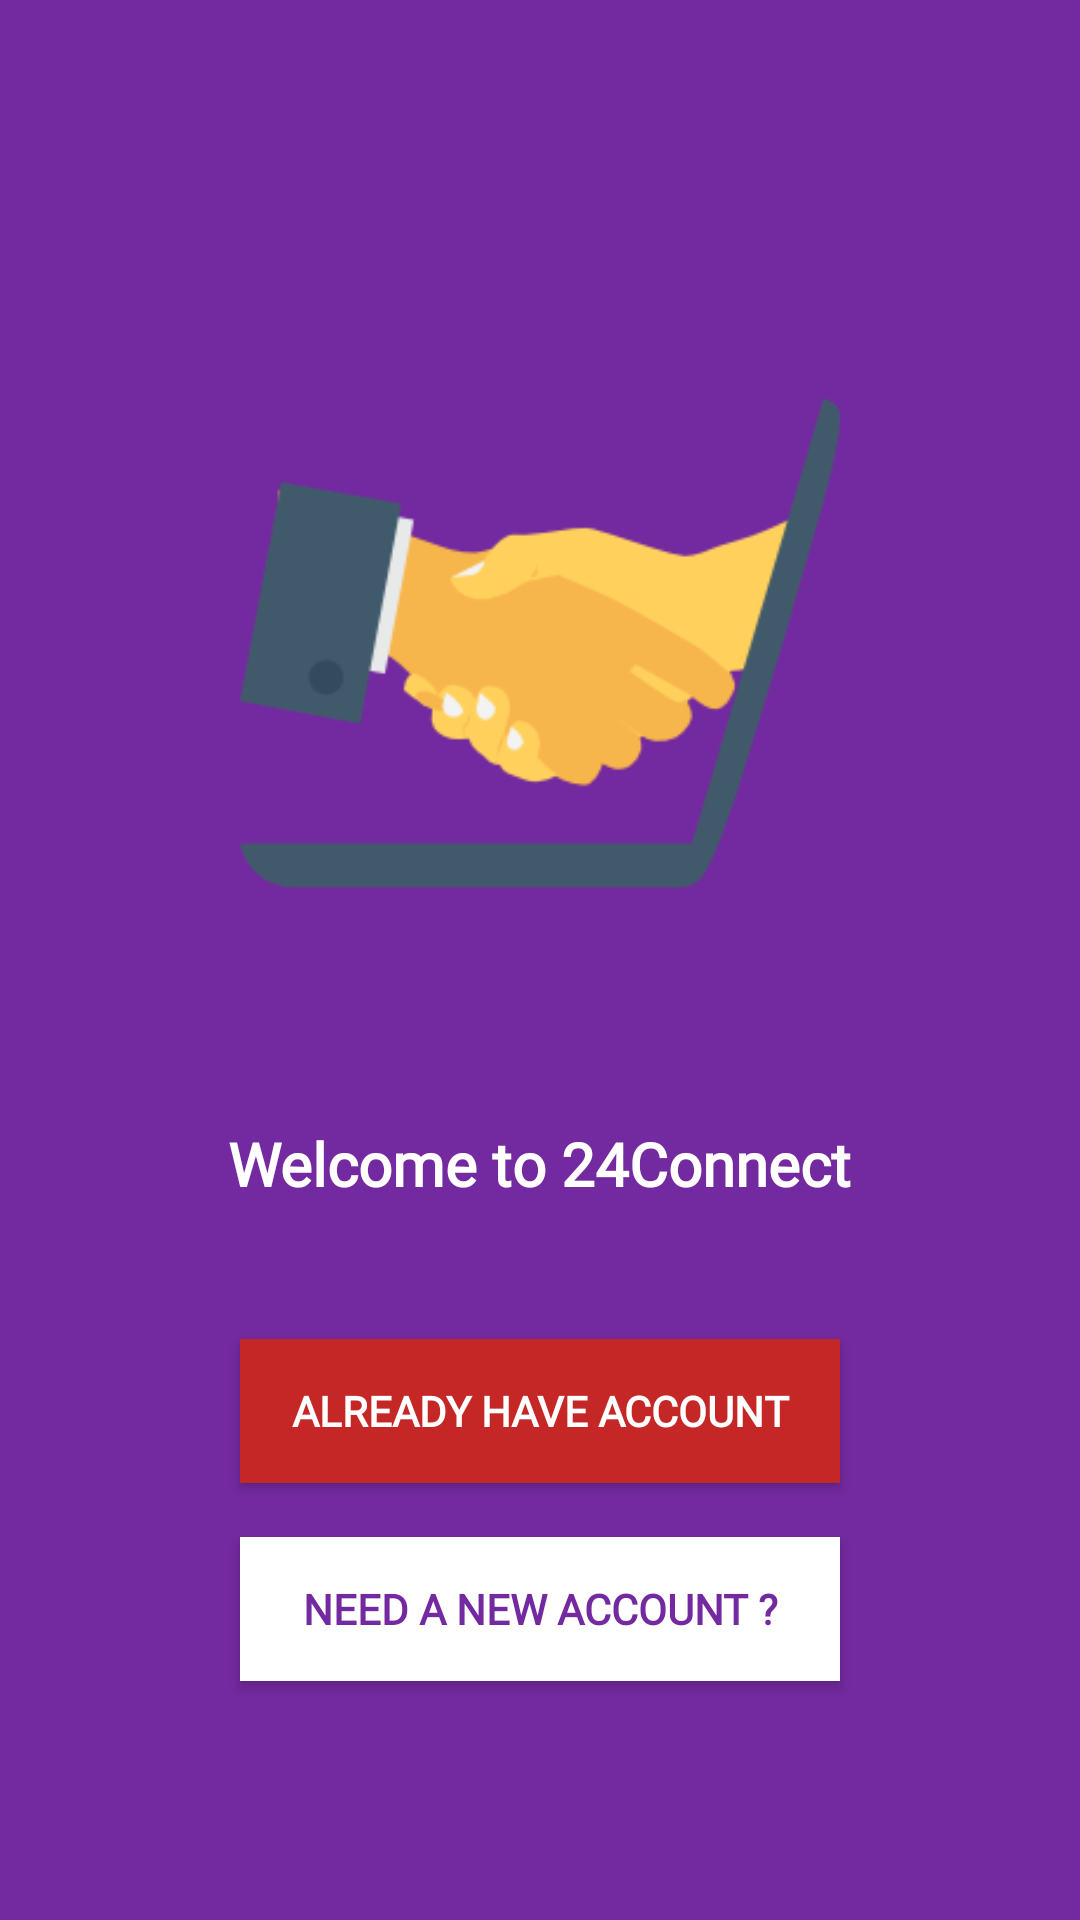

Android layout source for this screen:
<!-- AndroidManifest.xml: application theme AppTheme -->
<!-- res/layout/activity_start.xml -->
<?xml version="1.0" encoding="utf-8"?>
<LinearLayout xmlns:android="http://schemas.android.com/apk/res/android"
    xmlns:app="http://schemas.android.com/apk/res-auto"
    xmlns:tools="http://schemas.android.com/tools"
    android:orientation="vertical"
    android:layout_width="match_parent"
    android:background="@color/pink"
    android:layout_height="match_parent"
    android:gravity="center"
    tools:context=".StartActivity">


    <ImageView
        android:src="@drawable/mainapppicon"
        android:layout_marginTop="35dp"
        android:layout_width="200dp"
        android:layout_height="200dp"
        android:layout_marginBottom="60dp"
        />


    <TextView
        android:id="@+id/textView"
        android:layout_width="wrap_content"
        android:layout_height="wrap_content"
        android:layout_alignParentTop="true"
        android:layout_centerHorizontal="true"
        android:fontFamily="@font/nunito_extrabold"
        android:textSize="20sp"
        android:textColor="@color/white"
        android:textStyle="bold"
        android:text="Welcome to 24Connect" />




    <Button
        android:id="@+id/start_activity_loginbutton"
        android:layout_width="200dp"
        android:layout_marginTop="45dp"
        android:layout_height="wrap_content"
        android:layout_alignParentBottom="true"
        android:layout_centerHorizontal="true"
        android:textAllCaps="true"
        android:textColor="@color/white"
        android:textSize="14dp"
        android:background="@color/red"
        android:fontFamily="@font/asap_medium"
        android:padding="10dp"
        android:textStyle="bold"
        android:text="Already Have Account" />

    <Button
        android:id="@+id/registerbutton"
        android:layout_width="200dp"
        android:layout_height="wrap_content"
        android:layout_marginTop="18dp"
        android:layout_alignParentBottom="true"
        android:layout_centerHorizontal="true"
        android:textColor="@color/pink"
        android:background="@color/white"
        android:textSize="14dp"
        android:fontFamily="@font/asap_medium"
        android:padding="10dp"
        android:textStyle="bold"
        android:text="@string/need_an_account" />



</LinearLayout>
<!-- resources referenced by this layout -->
<resources>
  <color name="pink">#73299f</color>
  <color name="red">#c52626</color>
  <color name="white">#ffffff</color>
  <!-- drawable mainapppicon: png bitmap (drawable, 10359 bytes) -->
  <string name="need_an_account">Need a New Account ?</string>
  <style name="AppTheme" parent="Theme.AppCompat.Light.NoActionBar">
          
          <item name="colorPrimary">@color/colorPrimary</item>
          <item name="colorPrimaryDark">@color/colorPrimaryDark</item>
          <item name="colorAccent">@color/colorAccent</item>
  
  
          
          <item name="android:textColor">#0d0c0c</item>
  
          
          <item name="android:itemBackground">@color/white</item>
  
      </style>
  <color name="colorPrimary">#673bb7</color>
  <color name="colorPrimaryDark">#512da7</color>
  <color name="colorAccent">#ff5521</color>
</resources>
